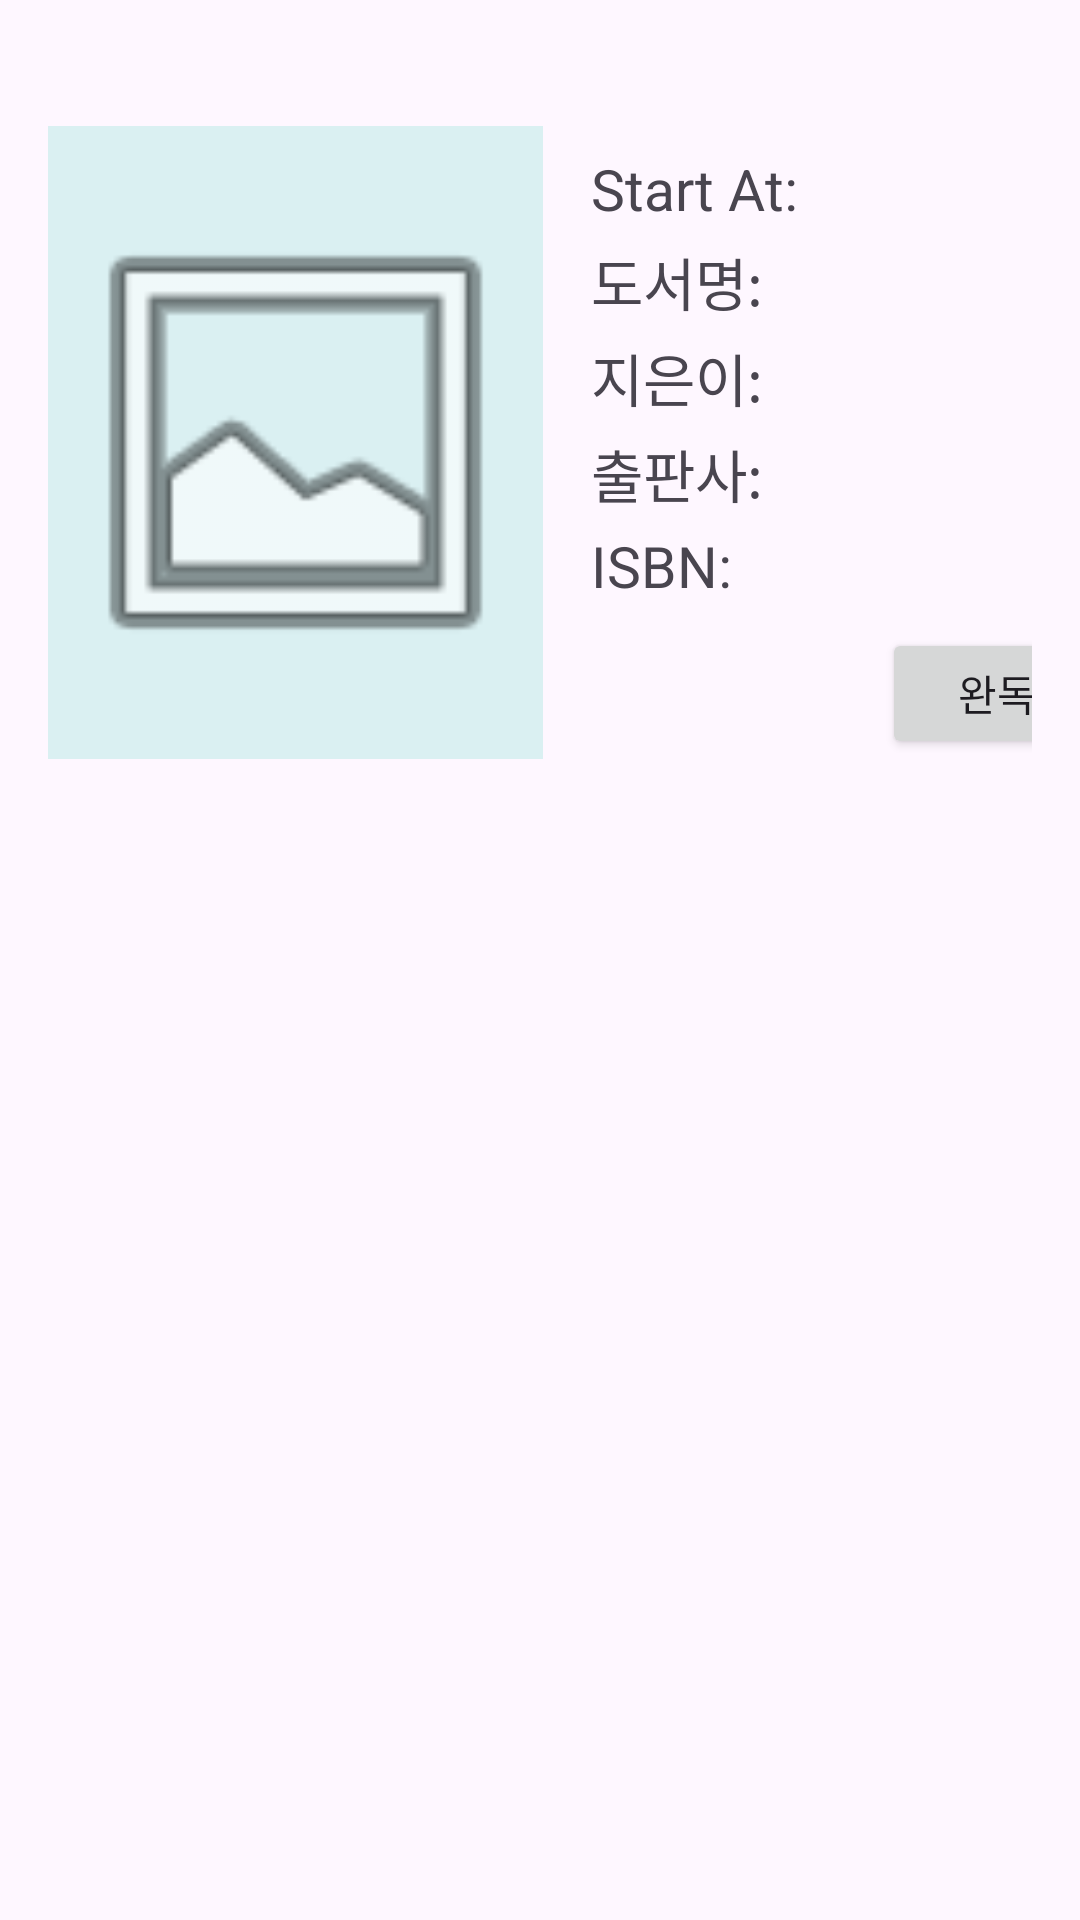

Reconstruct the res/layout file that produces this screen, plus the resources it refers to.
<!-- AndroidManifest.xml: application theme Theme.Week2_work_1 -->
<!-- res/layout/fragment_reading_book_detail.xml -->
<?xml version="1.0" encoding="utf-8"?>
<ScrollView xmlns:android="http://schemas.android.com/apk/res/android"
    android:layout_width="match_parent"
    android:layout_height="match_parent"
    android:padding="16dp">

    <LinearLayout
        android:layout_width="match_parent"
        android:layout_height="wrap_content"
        android:orientation="horizontal"
        android:paddingTop="26dp">

        <ImageView
            android:id="@+id/book_cover"
            android:layout_width="165dp"
            android:layout_height="211dp"
            android:layout_gravity="center"
            android:layout_marginEnd="16dp"
            android:background="#DAF0F2"
            android:contentDescription="Book cover image"
            android:src="@android:drawable/ic_menu_gallery" />

        <LinearLayout
            android:layout_width="174dp"
            android:layout_height="match_parent"
            android:orientation="vertical">

            <TextView
                android:id="@+id/start_date"
                android:layout_width="wrap_content"
                android:layout_height="wrap_content"
                android:layout_marginTop="8dp"
                android:text="Start At: "
                android:textSize="19sp" />

            <TextView
                android:id="@+id/book_title"
                android:layout_width="wrap_content"
                android:layout_height="wrap_content"
                android:layout_marginTop="4dp"
                android:text="도서명: "
                android:textSize="19sp" />

            <TextView
                android:id="@+id/book_author"
                android:layout_width="wrap_content"
                android:layout_height="wrap_content"
                android:layout_marginTop="4dp"
                android:text="지은이: "
                android:textSize="19sp" />

            <TextView
                android:id="@+id/book_publisher"
                android:layout_width="wrap_content"
                android:layout_height="wrap_content"
                android:layout_marginTop="4dp"
                android:text="출판사: "
                android:textSize="19sp" />

            <TextView
                android:id="@+id/book_isbn"
                android:layout_width="wrap_content"
                android:layout_height="wrap_content"
                android:layout_marginTop="4dp"
                android:text="ISBN: "
                android:textSize="19sp" />

            <Button
                android:id="@+id/complete_button"
                android:layout_width="77dp"
                android:layout_height="wrap_content"
                android:layout_gravity="end"
                android:layout_marginTop="8dp"

                android:text="완독" />

        </LinearLayout>
    </LinearLayout>
</ScrollView>
<!-- resources referenced by this layout -->
<resources>
  <style name="Theme.Week2_work_1" parent="Base.Theme.Week2_work_1" />
  <style name="Base.Theme.Week2_work_1" parent="Theme.Material3.DayNight.NoActionBar">
          
          
      </style>
</resources>
